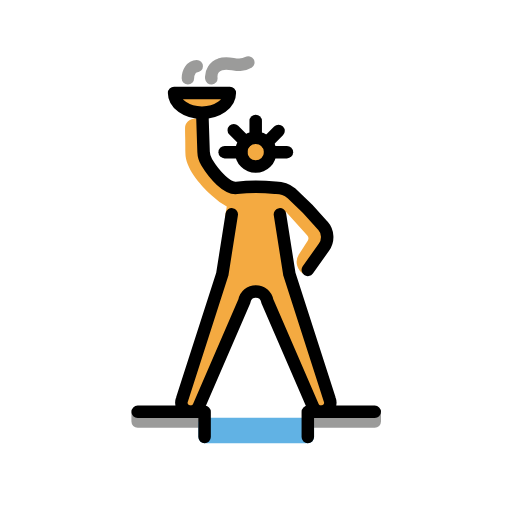
t = 0.00 s
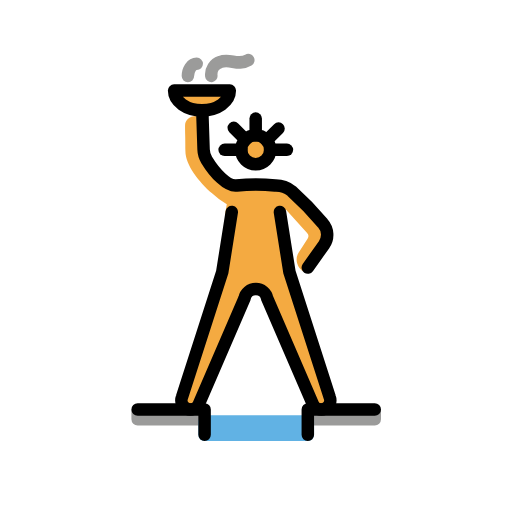
t = 0.48 s
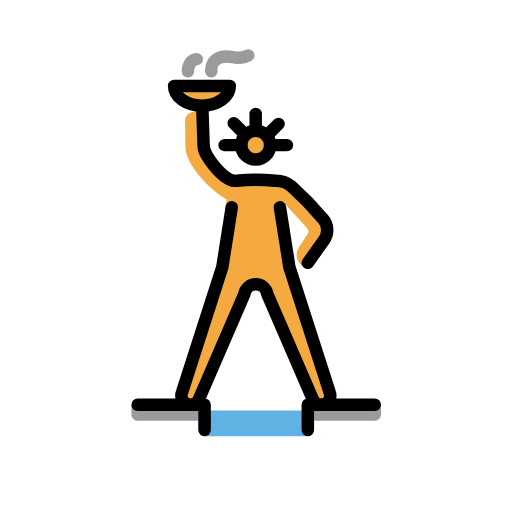
t = 1.43 s
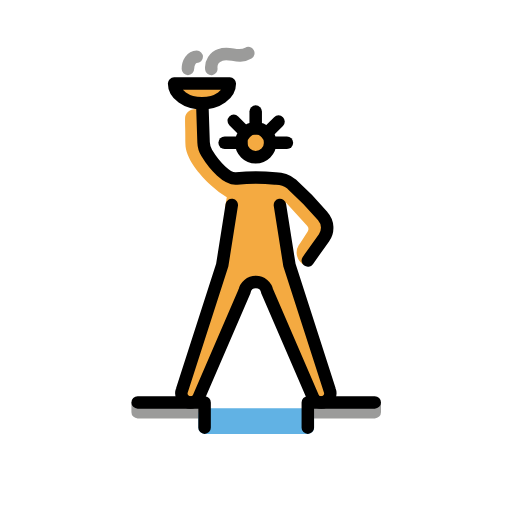
t = 1.90 s
t = 2.38 s: frame unchanged from t = 1.43 s, image omitted
t = 3.33 s: frame unchanged from t = 0.48 s, image omitted

The animated SVG that drew these frames (rendered in a browser with its animation timeline set to each time). Animation: 1 SMIL element (animateTransform=1); one cycle of 3.80 s, repeats indefinitely.

<?xml version='1.0' encoding='utf-8'?>
<svg xmlns="http://www.w3.org/2000/svg" id="emoji" viewBox="-5 -5 82 82" width="200" height="200" role="img">
  <title>OpenMoji: colossus of rhodes</title><g><g id="color">
    <path fill="#9b9b9a" d="M27.7666,61.5156H17.6217v-.5748H16.0469v1.5748a.9993.9993,0,0,0,1,1h10.72a1,1,0,1,0,0-2Z" />
    <path fill="#9b9b9a" d="M44.299,61.5156H54.4439v-.5748h1.5748v1.5748a.9993.9993,0,0,1-1,1H44.299a1,1,0,0,1,0-2Z" />
    <rect x="26.7666" y="61.8887" rx="1" width="18.5322" height="4.1113" fill="#61b2e4" />
    <circle cx="35.9519" cy="19.3681" r="2.3143" fill="#f4aa41" />
    <path fill="#f4aa41" d="M41.7407,38.9116l-1.1358-9.5873.1828-.3953,3.3964,3.7429a.7619.7619,0,0,1,.0767.93c-.4689.72-1.0447,1.6361-1.4252,2.1951a2.22,2.22,0,0,0,.85,3.1146L48.1537,32.8,41.9873,26.335,39.32,25.3067l-7.0052-.1505L31.23,24.5389l-3.31-4.22-1.419-6.3466c-1.2909,0-1.8634.7644-1.8634,1.5441,0,1.255.0575,1.495.0575,4.0649,0,2.2106,2.1772,4.9232,4.262,6.7536A12.0742,12.0742,0,0,0,31.32,28.0883l-.2142,1.236-.5018,9.5873L23.9073,60.9531H26.453l8.7518-19.2858h1.5429l8.9189,19.2858h2.5457Z" />
    <path fill="none" stroke="#9b9b9a" stroke-linecap="round" stroke-linejoin="round" stroke-width="2" d="M25.0952,7.5441c0-.9722.5578-1.9444,1.41-1.9444" />
    <path fill="none" stroke="#9b9b9a" stroke-linecap="round" stroke-linejoin="round" stroke-width="2" d="M28.8458,7.5441a2.0955,2.0955,0,0,1,1.4322-2.23c1.5293-.6169,2.8529.6682,4.4908-.3084" />
    <path fill="#f4aa41" d="M31.8073,9.8822c0,1.7456-1.9977,3.1606-4.462,3.1606s-4.4619-1.415-4.4619-3.1606Z" />
  </g>
  <g id="line">
    <line x1="34.3155" x2="32.4374" y1="17.7316" y2="15.8536" fill="none" stroke="#000" stroke-linecap="round" stroke-linejoin="round" stroke-width="2" />
    <circle cx="35.9519" cy="19.3681" r="2.3143" fill="none" stroke="#000" stroke-miterlimit="10" stroke-width="2" />
    <line x1="35.9519" x2="35.9519" y1="17.0538" y2="14.368" fill="none" stroke="#000" stroke-linecap="round" stroke-linejoin="round" stroke-width="2" />
    <line x1="37.7085" x2="39.6113" y1="17.8702" y2="15.9675" fill="none" stroke="#000" stroke-linecap="round" stroke-linejoin="round" stroke-width="2" />
    <line x1="38.2662" x2="40.9513" y1="19.3681" y2="19.3681" fill="none" stroke="#000" stroke-linecap="round" stroke-linejoin="round" stroke-width="2" />
    <line x1="33.6376" x2="30.9808" y1="19.3681" y2="19.3681" fill="none" stroke="#000" stroke-linecap="round" stroke-linejoin="round" stroke-width="2" />
    <path fill="none" stroke="#000" stroke-linecap="round" stroke-linejoin="round" stroke-width="2" d="M27.4081,13.4105l.1949,5.8847a3.4811,3.4811,0,0,0,.4992,1.691c1.2559,2.0753,3.2963,4.2817,4.7881,4.0953a30.0074,30.0074,0,0,1,6.1714,0,3.9932,3.9932,0,0,1,2.6291.8852,50.48,50.48,0,0,1,5.0175,5.1822,2.7609,2.7609,0,0,1,.18,3.4316l-2.59,3.6433" />
    <path fill="none" stroke="#000" stroke-linecap="round" stroke-linejoin="round" stroke-width="2" d="M31.8073,9.8822c0,1.7456-1.9977,3.1606-4.462,3.1606s-4.4619-1.415-4.4619-3.1606Z" />
    <polyline fill="none" stroke="#000" stroke-linecap="round" stroke-linejoin="round" stroke-width="2" points="17.047 60.953 27.767 60.953 27.767 65" />
    <polyline fill="none" stroke="#000" stroke-linecap="round" stroke-linejoin="round" stroke-width="2" points="44.299 65 44.299 60.953 55.019 60.953" />
    <path fill="none" stroke="#000" stroke-linecap="round" stroke-linejoin="round" stroke-width="2" d="M39.8324,29.3244l1.5149,9.5872L47.805,58.985l.0015-.0006a1.46,1.46,0,0,1-2.6723,1.1667l-7.33-16.9553a1.8584,1.8584,0,0,0-3.6578,0l-7.33,16.9553a1.46,1.46,0,0,1-2.6724-1.1667l.0016.0006,6.4577-20.0734,1.5148-9.5872" />
  </g>
<animateTransform attributeName="transform" type="translate" values="0 0;0 -1.5;0 0" dur="3.8s" repeatCount="indefinite" /></g></svg>
